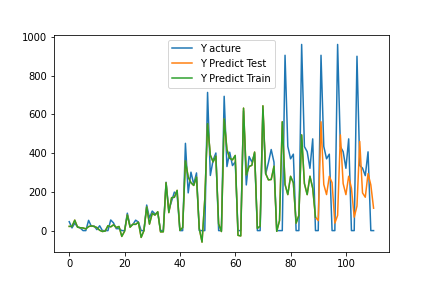

Data behind this chart, as committed beside it:
, pred, act
0, 21.72, 46.0
1, 21.82, 14.0
2, 54, 38.0
3, 17.85, 20.0
4, 14.8, 13.0
5, 13.55, 0.0
6, 9.037, 0.0
7, 20.71, 53.0
8, 24.53, 22.0
9, 20.99, 24.0
10, 15.8, 5.0
11, 1.731, 25.0
12, -4.549, 0.0
13, -2.333, 0.0
14, 25.42, 0.0
15, 19.17, 55.0
16, 29.77, 40.0
17, 15.93, 10.0
18, 21.22, 10.0
19, -30.01, 0.0
20, -3.36, 0.0
21, 81, 90.0
22, 17.61, 23.0
23, 32.88, 31.0
24, 32.13, 54.0
25, 43.45, 44.0
26, -35.14, 0.0
27, -0.1172, 0.0
28, 122.3, 132.0
29, 33.49, 65.0
30, 88.52, 101.0
31, 80.27, 86.0
32, 97.46, 92.0
33, -6.55, 0.0
34, -6.156, 0.0
35, 247.1, 250.0
36, 93.02, 105.0
37, 170.2, 152.0
38, 172.2, 199.0
39, 208, 186.0
40, 1.38, 0.0
41, 15.51, 0.0
42, 360.6, 451.0
43, 277.5, 195.0
44, 247.5, 302.0
45, 233.3, 240.0
46, 276.6, 298.0
47, 10.88, 0.0
48, -59.5, 0.0
49, 163.5, 0.0
50, 552.9, 714.0
51, 389.9, 285.0
52, 355.3, 364.0
53, 384.5, 401.0
54, 34.53, 0.0
55, -4.682, 0.0
56, 576.5, 694.0
57, 419.4, 331.0
58, 373.9, 405.0
59, 365.6, 336.0
... 51 more rows
